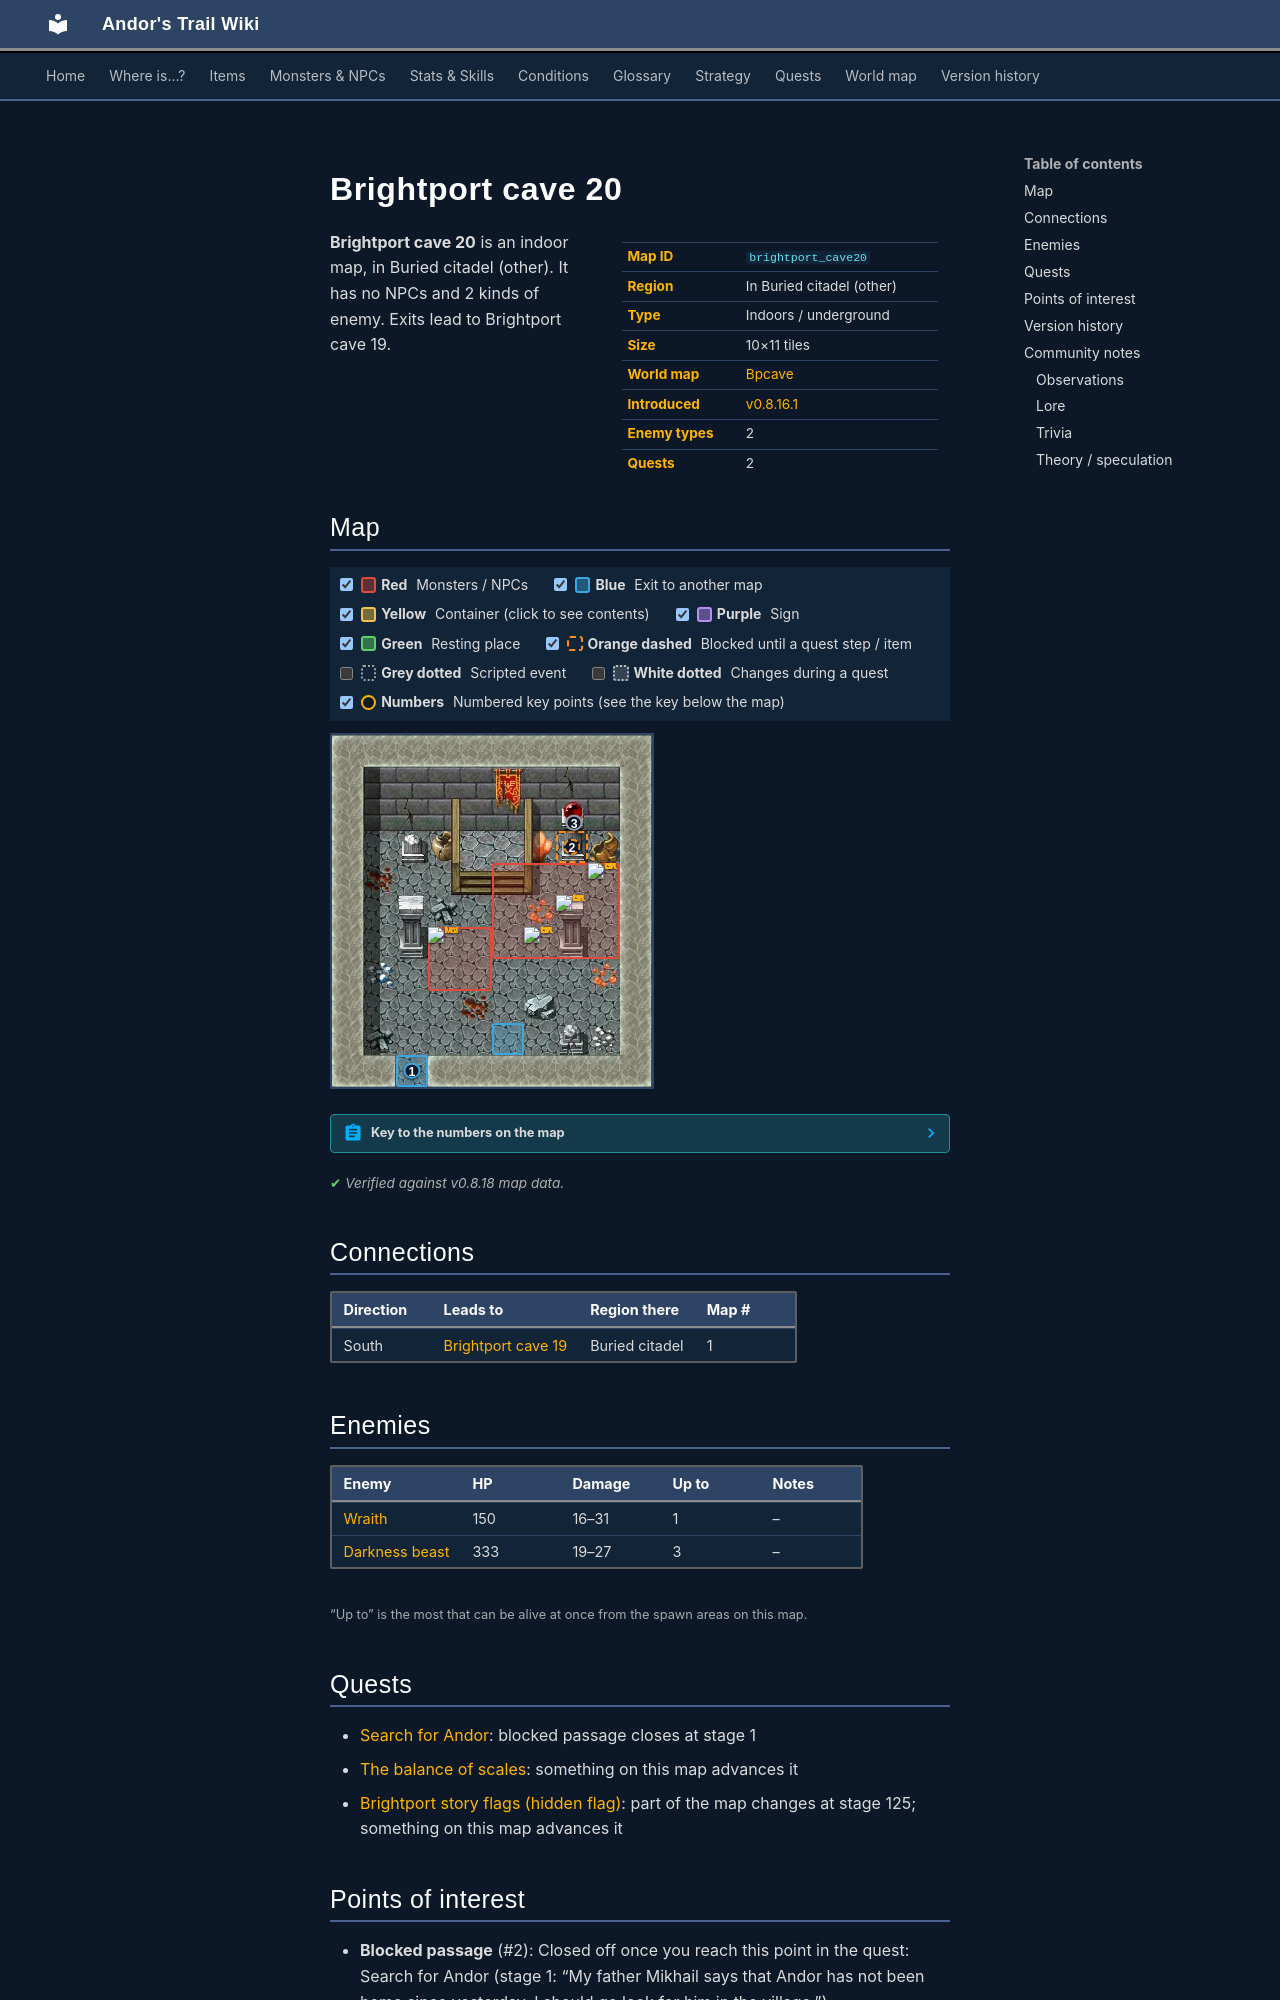

repository: asdfghjkl628/Andor-s-Trail-Wikiiii · page: maps/brightport_cave20/index.html · generator: mkdocs

---
description: "Brightport cave 20 is an indoor location in Andor's Trail, in Buried citadel (other). Enemies: Wraith, Darkness beast. Exits to Brightport cave 19."
---

# Brightport cave 20

<div class="infobox" markdown>

| | |
|---|---|
| **Map ID** | `brightport_cave20` |
| **Region** | In Buried citadel (other) |
| **Type** | Indoors / underground |
| **Size** | 10×11 tiles |
| **World map** | [Bpcave](index.md) |
| **Introduced** | [v0.8.16.1](../versions/0.8.16.1.md) |
| **Enemy types** | 2 |
| **Quests** | 2 |

</div>

**Brightport cave 20** is an indoor map, in Buried citadel (other). It has no NPCs and 2 kinds of enemy. Exits lead to Brightport cave 19.

## Map

<div class="map-legend" markdown="0"><label class="lg"><input type="checkbox" data-t="spawn" checked><span class="sw sw-spawn"></span><b>Red</b>&nbsp;Monsters / NPCs</label><label class="lg"><input type="checkbox" data-t="mapchange" checked><span class="sw sw-mapchange"></span><b>Blue</b>&nbsp;Exit to another map</label><label class="lg"><input type="checkbox" data-t="container" checked><span class="sw sw-container"></span><b>Yellow</b>&nbsp;Container (click to see contents)</label><label class="lg"><input type="checkbox" data-t="sign" checked><span class="sw sw-sign"></span><b>Purple</b>&nbsp;Sign</label><label class="lg"><input type="checkbox" data-t="rest" checked><span class="sw sw-rest"></span><b>Green</b>&nbsp;Resting place</label><label class="lg"><input type="checkbox" data-t="key" checked><span class="sw sw-key"></span><b>Orange dashed</b>&nbsp;Blocked until a quest step / item</label><label class="lg"><input type="checkbox" data-t="script"><span class="sw sw-script"></span><b>Grey dotted</b>&nbsp;Scripted event</label><label class="lg"><input type="checkbox" data-t="replace"><span class="sw sw-replace"></span><b>White dotted</b>&nbsp;Changes during a quest</label><label class="lg"><input type="checkbox" data-t="pin" checked><span class="sw sw-pin"></span><b>Numbers</b>&nbsp;Numbered key points (see the key below the map)</label></div>

<div class="map-wrap hide-script hide-replace" markdown="0"><img src="../../assets/maps/brightport_cave20.webp" alt="Map of Brightport cave 20" width="320" height="352" loading="lazy"><a id="place-south" class="mo mo-mapchange" href="../brightport_cave19/#place-north" title="Exit to Brightport cave 19" style="left:20.000%;top:90.909%;width:10.000%;height:9.091%"></a><span id="place-room" class="mo mo-mapchange" title="Room" style="left:50.000%;top:81.818%;width:10.000%;height:9.091%"></span><span class="mo mo-spawn" title="Spawns: Darkness beast" style="left:50.000%;top:36.364%;width:40.000%;height:27.273%"></span><span class="mo mo-spawn" title="Spawns: Wraith" style="left:30.000%;top:54.545%;width:20.000%;height:18.182%"></span><a class="mo mo-key" href="../../quests/andor/#stage-1" title="Closed off once you reach this point in the quest: Search for Andor (stage 1: “My father Mikhail says that Andor has not been home since yesterday. I should go look for him in the village.”)" style="left:70.000%;top:27.273%;width:10.000%;height:9.091%"></a><a class="mo mo-replace" href="../../quests/brightport_nondisplay/#stage-125" title="This area changes during the quest: hidden story flag “brightport_nondisplay” (stage 125: “crystal 1 shattered”)" style="left:60.000%;top:18.182%;width:30.000%;height:27.273%"></a><a class="mob" href="../../monsters/brightport_beast/" title="Darkness beast" style="left:70.000%;top:45.455%;width:10.000%;height:9.091%"><img src="../../assets/icons/monsters/monsters_newb_1_657.png" alt="Darkness beast"></a><a class="mob" href="../../monsters/brightport_beast/" title="Darkness beast" style="left:80.000%;top:36.364%;width:10.000%;height:9.091%"><img src="../../assets/icons/monsters/monsters_newb_1_657.png" alt="Darkness beast"></a><a class="mob" href="../../monsters/brightport_beast/" title="Darkness beast" style="left:60.000%;top:54.545%;width:10.000%;height:9.091%"><img src="../../assets/icons/monsters/monsters_newb_1_657.png" alt="Darkness beast"></a><a class="mob" href="../../monsters/brightport_wraith/" title="Wraith" style="left:30.000%;top:54.545%;width:10.000%;height:9.091%"><img src="../../assets/icons/monsters/monsters_newb_1_67.png" alt="Wraith"></a><a class="pin pin-exit" href="#key-1" style="left:25.000%;top:95.455%" title="Exit (south): to [Brightport cave 19](brightport_cave19.md)">1</a><a class="pin pin-key" href="#key-2" style="left:75.000%;top:31.818%" title="Blocked passage: Closed off once you reach this point in the quest: Search for Andor (stage 1: “My father Mikhail says that Andor has not been home since yesterday. I should go look for him in the village.”)">2</a><a class="pin pin-replace" href="#key-3" style="left:75.658%;top:25.001%" title="Changes during a quest: This area changes during the quest: hidden story flag “brightport_nondisplay” (stage 125: “crystal 1 shattered”)">3</a></div>

??? abstract "Key to the numbers on the map"

    | # | What | Details |
    |---|---|---|
    | <span id="key-1"></span>1 | Exit (south) | to [Brightport cave 19](brightport_cave19.md) |
    | <span id="key-2"></span>2 | Blocked passage | Closed off once you reach this point in the quest: Search for Andor (stage 1: “My father Mikhail says that Andor has not been home since yesterday. I should go look for him in the village.”) |
    | <span id="key-3"></span>3 | Changes during a quest | This area changes during the quest: hidden story flag “brightport_nondisplay” (stage 125: “crystal 1 shattered”) |


<p class="verified">Verified against v0.8.18 map data.</p>

## Connections

| Direction | Leads to | Region there | Map # |
|---|---|---|---|
| South | [Brightport cave 19](brightport_cave19.md) | Buried citadel | 1 |

## Enemies

| Enemy | HP | Damage | Up to | Notes |
|---|---|---|---|---|
| [Wraith](../monsters/brightport_wraith.md) | 150 | 16–31 | 1 | – |
| [Darkness beast](../monsters/brightport_beast.md) | 333 | 19–27 | 3 | – |

<small>“Up to” is the most that can be alive at once from the spawn areas on this map.</small>

## Quests

- [Search for Andor](../quests/andor.md): blocked passage closes at stage 1
- [The balance of scales](../quests/brightport_lizard.md): something on this map advances it
- [Brightport story flags (hidden flag)](../quests/brightport_nondisplay.md): part of the map changes at stage 125; something on this map advances it

## Points of interest

- **Blocked passage** (#2): Closed off once you reach this point in the quest: Search for Andor (stage 1: “My father Mikhail says that Andor has not been home since yesterday. I should go look for him in the village.”)
- **Changes during a quest** (#3): This area changes during the quest: hidden story flag “brightport_nondisplay” (stage 125: “crystal 1 shattered”)
